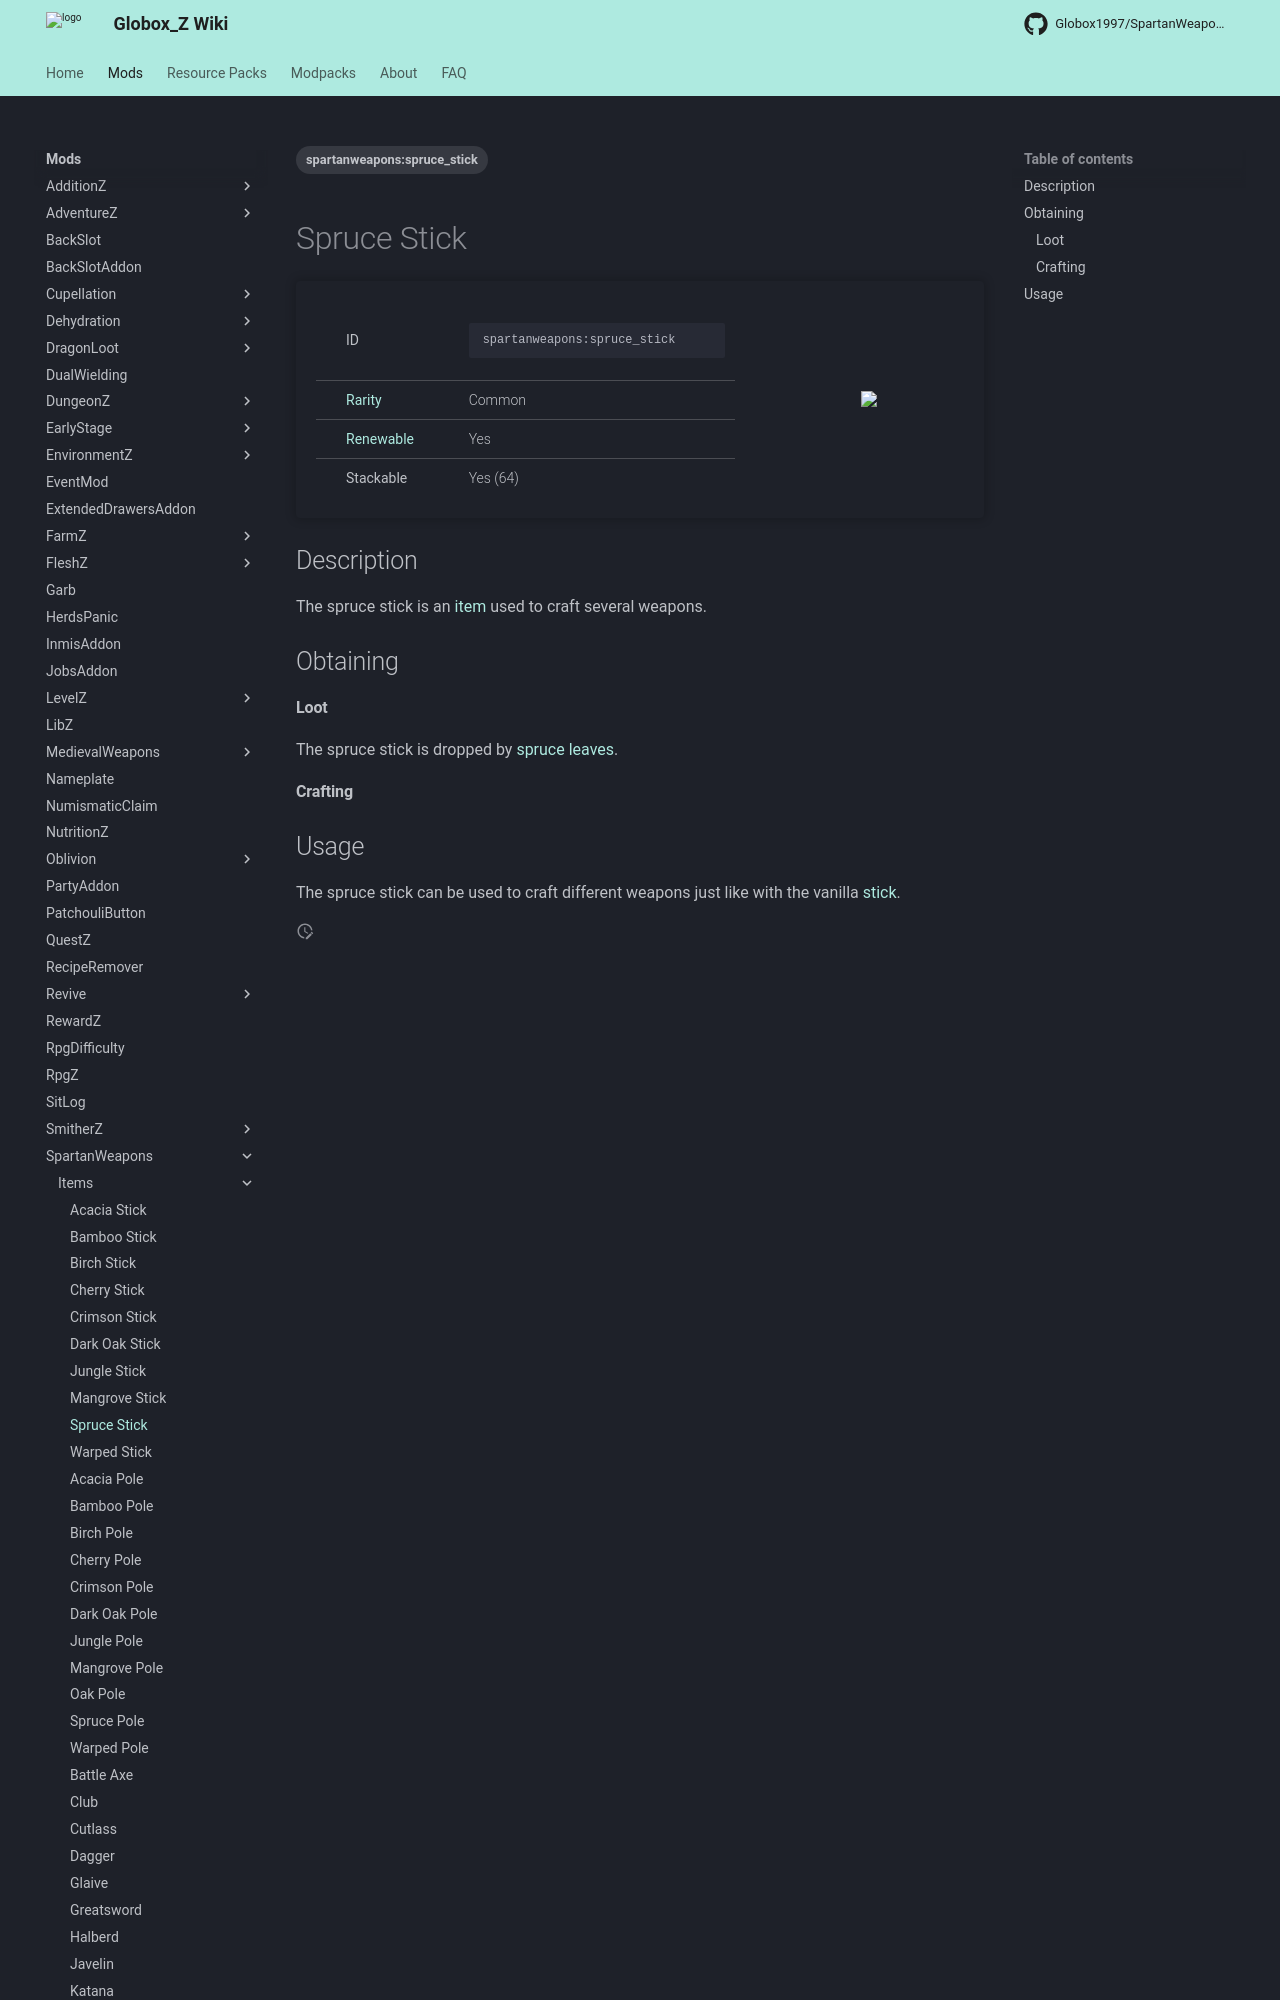

repository: Globox1997/wiki · page: mods/SpartanWeapons/Items/Spruce_Stick/index.html · generator: mkdocs

---
title: Spruce Stick
project: spartanweapons
summary: spartanweapons item spruce stick
tags:
    - spartanweapons:spruce_stick
---
# Spruce Stick
<div class="main_table">
<div class="left_main_table">
<table class="left_table">
    <tbody>
        <tr>
            <td class="first-column">ID</td>
            <td class="second-column">
            ```
            spartanweapons:spruce_stick
            ```
            </td>
        </tr>
        <tr id="linear-top">
            <td class="first-column"><a href="https://minecraft.wiki/w/Rarity" target="_blank">Rarity</a></td>
            <td class="second-column">Common</td>
        </tr>
        <tr id="linear-top">
            <td class="first-column"><a href="https://minecraft.wiki/w/Renewable_resource" target="_blank">Renewable</a></td>
            <td class="second-column">Yes</td>
        </tr>
        <tr id="linear-top">
            <td class="first-column">Stackable</td>
            <td class="second-column">Yes (64)</td>
        </tr>
    </tbody>
</table>
</div>
<img src="/wiki/assets/spartanweapons/items/spruce_stick.png" loading="lazy" class="right_img_table"/>
</div>

## Description
The spruce stick is an [item](https://minecraft.wiki/w/Item) used to craft several weapons.

## Obtaining
#### Loot
The spruce stick is dropped by [spruce leaves](https://minecraft.wiki/w/spruce_Leaves).
